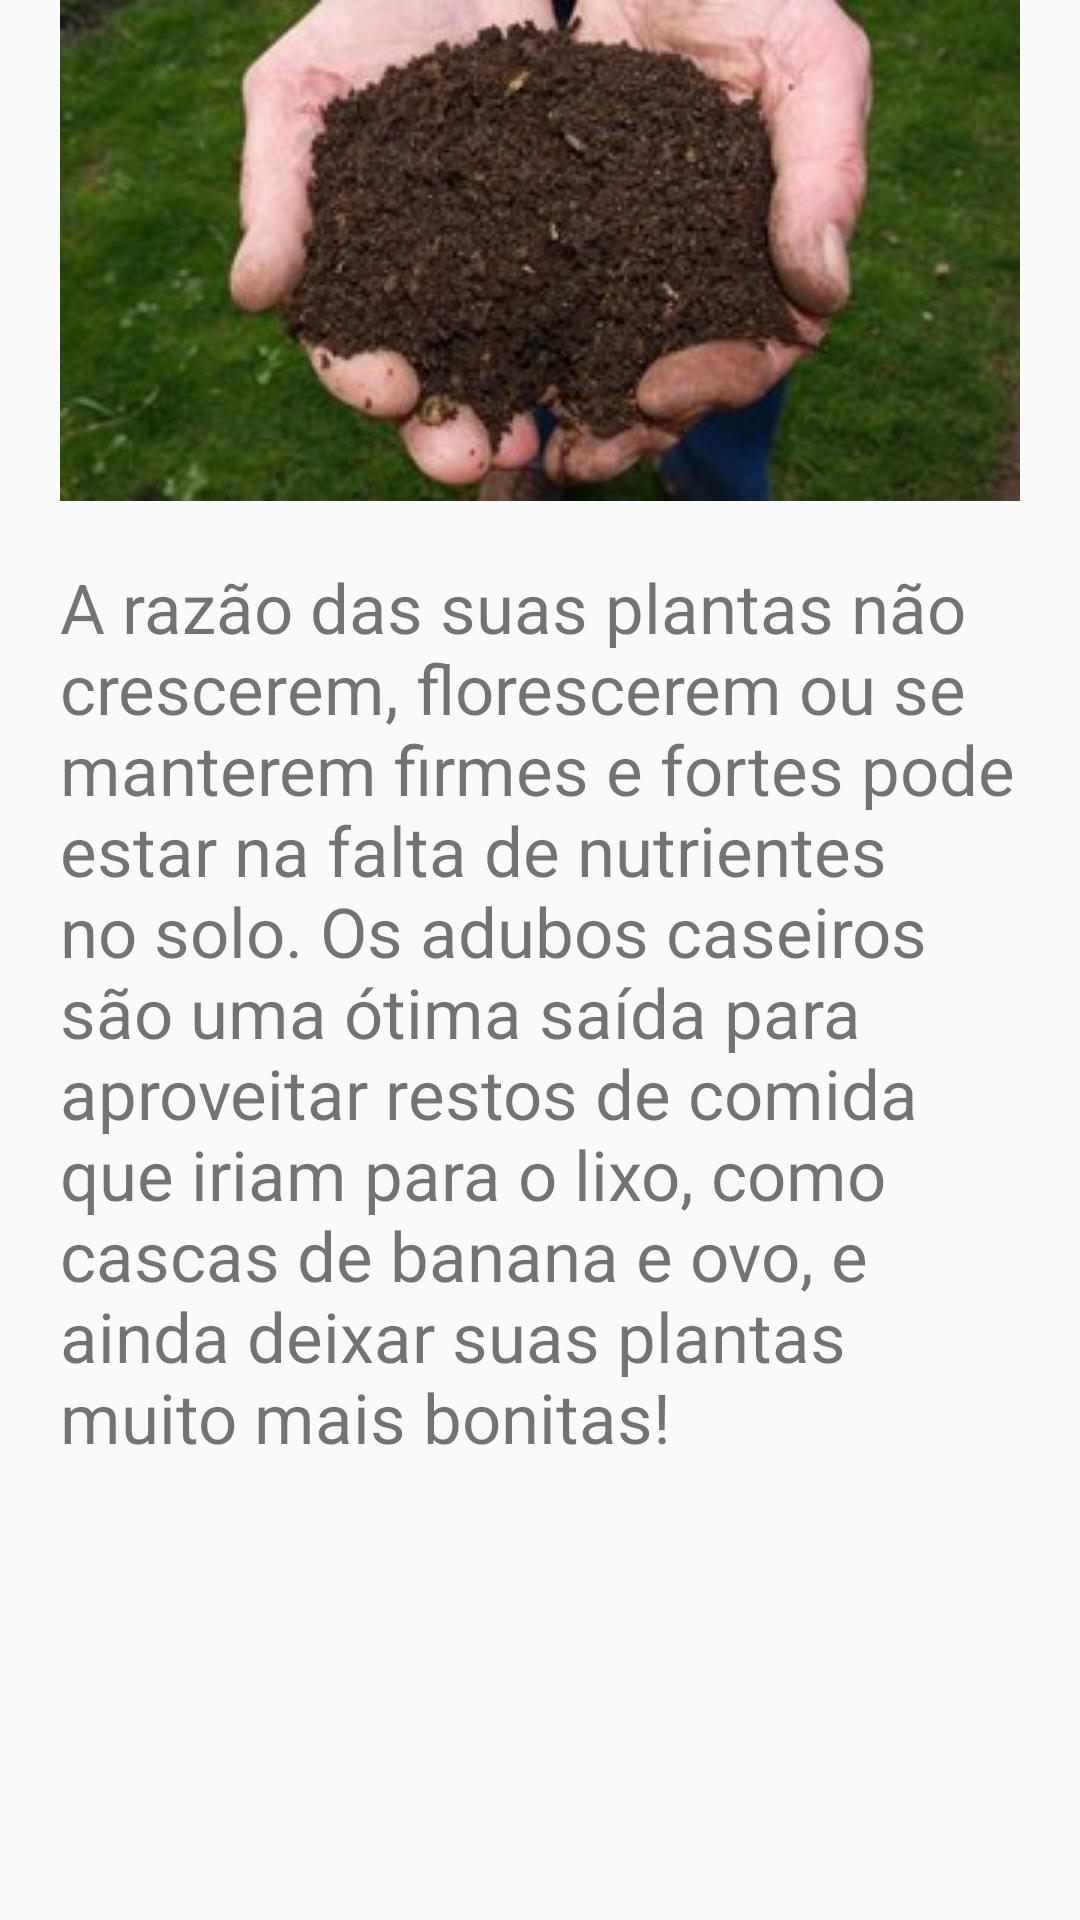

Reconstruct the res/layout file that produces this screen, plus the resources it refers to.
<!-- AndroidManifest.xml: application theme AppTheme -->
<!-- res/layout/fragment_adubo.xml -->
<?xml version="1.0" encoding="utf-8"?>
<LinearLayout
    xmlns:android="http://schemas.android.com/apk/res/android"
    android:orientation="vertical"
    android:layout_width="match_parent"
    android:layout_height="match_parent">

    <ImageView
        android:layout_width="wrap_content"
        android:layout_height="wrap_content"
        android:layout_gravity="center"
        android:contentDescription="Imagem de adubo nas maos"
        android:src="@drawable/adubo"/>

    <TextView
        android:layout_width="match_parent"
        android:layout_height="match_parent"
        android:textSize="23sp"
        android:text="@string/adubo"
        android:padding="20dp"
        android:textAlignment="viewStart"
        android:fontFamily="sans-serif"/>

</LinearLayout>
<!-- resources referenced by this layout -->
<resources>
  <!-- drawable adubo: jpg bitmap (drawable, 15696 bytes) -->
  <string name="adubo">
          A razão das suas plantas não crescerem, florescerem ou se manterem firmes e fortes pode estar na falta de nutrientes no solo.
          Os adubos caseiros são uma ótima saída para aproveitar restos de comida que iriam para o lixo, como cascas de banana e ovo, e ainda deixar suas plantas muito mais bonitas!"
      </string>
  <style name="AppTheme" parent="Theme.AppCompat.Light.NoActionBar">
          
          <item name="colorPrimary">@color/colorPrimary</item>
          <item name="colorPrimaryDark">@color/colorPrimaryDark</item>
          <item name="colorAccent">@color/colorAccent</item>
      </style>
  <color name="colorPrimary">#45dd54</color>
  <color name="colorPrimaryDark">#00aa21</color>
  <color name="colorAccent">#81ff85</color>
</resources>
